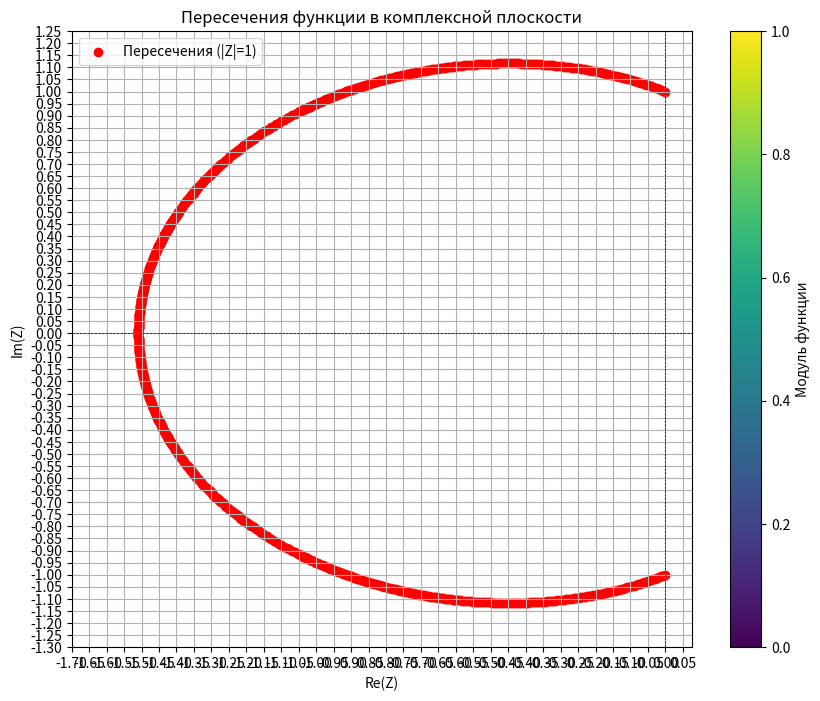

Write the Python code that produced this figure.
import numpy as np
import matplotlib.pyplot as plt
from scipy.optimize import root

# Определяем функцию для вычисления модуля
def modulus(z):
    return np.abs(np.exp(np.sqrt(1 + 1 / z ** 2)) / (z * (1 + np.sqrt(1 + 1 / z ** 2))))

    # Создаем массив значений z в комплексной плоскости


def get_contour(tolerance, net_steps, visualize=False):

    r = np.linspace(-2, -0.01, net_steps)
    i = np.linspace(-1.5, 1.5, net_steps)

    re, im = np.meshgrid(r, i)
    z = re + 1j * im

    # Вычисляем модуль
    mod = modulus(z)

    # Находим пересечения, где модуль равен 1
    # tolerance = 0.0009  # Допуск для нахождения пересечений
    indices = np.where(np.abs(mod - 1) < tolerance)

    # Извлекаем координаты пересечений
    intersection_re = re[indices]
    intersection_im = im[indices]

    if visualize:
        # Визуализируем результаты
        plt.figure(figsize=(10, 8))
        plt.contour(re, im, mod, levels=20, cmap='viridis', alpha=0.7)
        plt.scatter(intersection_re, intersection_im, color='red', label='Пересечения (|Z|=1)', zorder=5)
        plt.title('Пересечения функции в комплексной плоскости')
        plt.xlabel('Re(Z)')
        plt.ylabel('Im(Z)')
        plt.xticks(np.arange(-1.7, 0.1, 0.05))  # X-axis ticks from 0 to 10 with a step of 1
        plt.yticks(np.arange(-1.3, 1.3, 0.05))
        plt.axhline(0, color='black', lw=0.5, ls='--')
        plt.axvline(0, color='black', lw=0.5, ls='--')
        plt.colorbar(label='Модуль функции')
        plt.legend()
        plt.grid()
        plt.show()
    print(len(intersection_re))
    return zip(intersection_re, intersection_im)

    # Выводим координаты пересечений


def get_contour_split(tolerance, desired = 500,visualize=False):
    area_split_29 = [(-0.2, 0, 1, 1.1), (-0.4, -0.2, 1.05, 1.15), (-0.6, -0.4, 1.1, 1.125),
                     (-0.75, -0.6, 1.05, 1.125), (-0.9, -0.75, 1, 1.1), (-1.05, -0.9, 0.9, 1.05),
                     (-1.2, -1.05, 0.75, 0.95), (-1.3, -1.2, 0.65, 0.8), (-1.35, -1.3, 0.55, 0.7),
                     (-1.4, -1.35, 0.4, 0.6), (-1.45, -1.4, 0.35, 0.5), (-1.5, -1.45, 0.25, 0.4),
                     (-1.525, -1.475, 0.15, 0.25), (-1.525, -1.475, 0.05, 0.15),
                     (-1.525, -1.5, -0.05, 0.05),
                     (-1.525, -1.475, -0.15, -0.05), (-1.525, -1.475, -0.25, -0.15), (-1.5, -1.45, -0.4, -0.25),
                     (-1.45, -1.4, -0.5, -0.35), (-1.4, -1.35, -0.6, -0.4), (-1.35, -1.3, -0.7, -0.55),
                     (-1.3, -1.2, -0.8, -0.65), (-1.2, -1.05, -0.95, -0.75), (-1.05, -0.9, -1.05, -0.9),
                     (-0.9, -0.75, -1.1, -1), (-0.75, -0.6, -1.125, -1.05), (-0.6, -0.4, -1.125, -1.1),
                     (-0.4, -0.2, -1.15, -1.05), (-0.2, 0, -1.1, -1)]
    net_steps = 100
    for q in area_split_29:
        net_steps = 100
        intersection_re=[]
        while(len(intersection_re)<desired/29):
            net_steps*=1.5
            net_steps=int(net_steps)
            r = np.linspace(q[0], q[1], net_steps)
            i = np.linspace(q[2], q[3], net_steps)

            re, im = np.meshgrid(r, i)
            z = re + 1j * im

            # Вычисляем модуль
            mod = modulus(z)

            # Находим пересечения, где модуль равен 1
            # tolerance = 0.0009  # Допуск для нахождения пересечений
            indices = np.where(np.abs(mod - 1) < tolerance)

            # Извлекаем координаты пересечений
            intersection_re = re[indices]
            intersection_im = im[indices]

        if visualize:
            # Визуализируем результаты
            plt.figure(figsize=(10, 8))
            plt.contour(re, im, mod, levels=20, cmap='viridis', alpha=0.7)
            plt.scatter(intersection_re, intersection_im, color='red', label='Пересечения (|Z|=1)', zorder=5)
            plt.title('Пересечения функции в комплексной плоскости')
            plt.xlabel('Re(Z)')
            plt.ylabel('Im(Z)')
            plt.xticks(np.arange(-1.7, 0.1, 0.05))  # X-axis ticks from 0 to 10 with a step of 1
            plt.yticks(np.arange(-1.3, 1.3, 0.05))
            plt.axhline(0, color='black', lw=0.5, ls='--')
            plt.axvline(0, color='black', lw=0.5, ls='--')
            plt.colorbar(label='Модуль функции')
            plt.legend()
            plt.grid()
            plt.show()
        print(len(intersection_re))
        yield zip(intersection_re, intersection_im)

def vert_func(t,a):
    z=t+1j*a
    return np.abs(np.exp(np.sqrt(1 + 1 / z ** 2)) / (z * (1 + np.sqrt(1 + 1 / z ** 2))))-1

def hor_func(t,a):
    z=a+1j*t
    return np.abs(np.exp(np.sqrt(1 + 1 / z ** 2)) / (z * (1 + np.sqrt(1 + 1 / z ** 2))))-1

def get_contour_exact(tolerance, desired = 500, visualize=False):
    area_split_vertical = [(-1.2, -1.05, 0.75, 0.95), (-1.3, -1.2, 0.65, 0.8), (-1.35, -1.3, 0.55, 0.7),
     (-1.4, -1.35, 0.4, 0.6), (-1.45, -1.4, 0.35, 0.5), (-1.5, -1.45, 0.25, 0.4),
     (-1.525, -1.475, 0.15, 0.25), (-1.525, -1.475, 0.05, 0.15),
     (-1.525, -1.5, -0.05, 0.05),
     (-1.525, -1.475, -0.15, -0.05), (-1.525, -1.475, -0.25, -0.15), (-1.5, -1.45, -0.4, -0.25),
     (-1.45, -1.4, -0.5, -0.35), (-1.4, -1.35, -0.6, -0.4), (-1.35, -1.3, -0.7, -0.55),
     (-1.3, -1.2, -0.8, -0.65), (-1.2, -1.05, -0.95, -0.75)]
    area_split_horizontal = [(-0.2, 0, 1, 1.1), (-0.4, -0.2, 1.05, 1.15), (-0.6, -0.4, 1.1, 1.125),
                     (-0.75, -0.6, 1.05, 1.125), (-0.9, -0.75, 1, 1.1), (-1.05, -0.9, 0.9, 1.05),(-1.05, -0.9, -1.05, -0.9),
                     (-0.9, -0.75, -1.1, -1), (-0.75, -0.6, -1.125, -1.05), (-0.6, -0.4, -1.125, -1.1),
                     (-0.4, -0.2, -1.15, -1.05), (-0.2, 0, -1.1, -1)]


    net_steps = 100
    intersection_re = []
    intersection_im = []
    for q in area_split_vertical:
        net_steps = desired//29
        for w in np.linspace(q[2],q[3],net_steps):
            solution = root(vert_func, (q[0]+q[1])/2, args=(w,))
            intersection_re.append(solution.x[0])
            intersection_im.append(w)
    for q in area_split_horizontal:
        net_steps = desired // 29
        for w in np.linspace(q[0], q[1], net_steps):
            solution = root(hor_func, (q[2] + q[3]) / 2, args=(w,))
            intersection_re.append(w)
            intersection_im.append(solution.x[0])
    if visualize:
        # Визуализируем результаты
        plt.figure(figsize=(10, 8))
        plt.scatter(intersection_re, intersection_im, color='red', label='Пересечения (|Z|=1)')
        plt.title('Пересечения функции в комплексной плоскости')
        plt.xlabel('Re(Z)')
        plt.ylabel('Im(Z)')
        plt.xticks(np.arange(-1.7, 0.1, 0.05))  # X-axis ticks from 0 to 10 with a step of 1
        plt.yticks(np.arange(-1.3, 1.3, 0.05))
        plt.axhline(0, color='black', lw=0.5, ls='--')
        plt.axvline(0, color='black', lw=0.5, ls='--')
        plt.colorbar(label='Модуль функции')
        plt.legend()
        plt.grid()
        plt.show()

    yield zip(intersection_re, intersection_im)

def res_print(intersection_re, intersection_im):
    print("Координаты пересечений (|Z|=1):")
    for x, y in zip(intersection_re, intersection_im):
        print(f"({x:.2f}, {y:.2f})")


if __name__ == "__main__":
    for q in get_contour_exact(1e-8, desired=1000, visualize=True):
        print(q)
